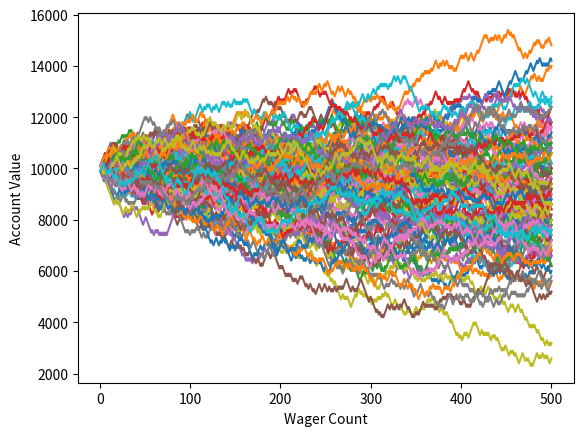

Reproduce this figure in Python.

import random
import matplotlib.pyplot as plt
import matplotlib



# let us go ahead and change this to return a simple win/loss
def rollDice():
    roll = random.randint(1,100)

    if roll == 100:
        #print roll,'roll was 100, you lose. What are the odds?! Play again!'
        return False
    elif roll <= 50:
        #print roll,'roll was 1-50, you lose.'
        return False
    elif 100 > roll >= 50:
        #print roll,'roll was 51-99, you win! *pretty lights flash* (play more!)'
        return True


'''
Simple bettor, betting the same amount each time.
'''
def simple_bettor(funds,initial_wager,wager_count):
    value = funds
    wager = initial_wager

    wX=[]
    vY=[]

    currentWager = 1

    while currentWager <= wager_count:
        if rollDice():
            value += wager
            wX.append(currentWager)
            vY.append(value)
        else:
            value -= wager
            wX.append(currentWager)
            vY.append(value)

        currentWager += 1

    # changed to reduce spam
    #if value < 0:
        #value = 'Broke!'
    #print ('Funds:', value)
    plt.plot(wX,vY)
# lots of wagers now....
x = 0

while x < 100:
    simple_bettor(10000,100,500)
    x += 1

plt.ylabel('Account Value')
plt.xlabel('Wager Count')
plt.show()